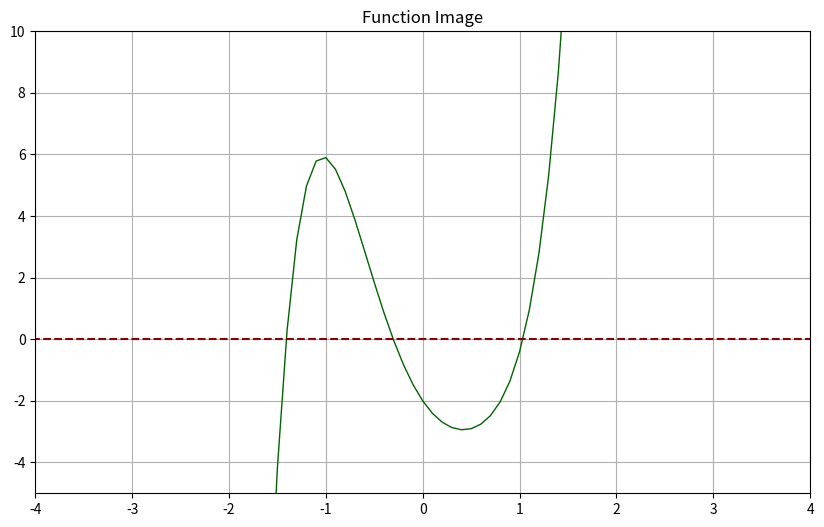

Python code for this plot:
# -*- coding: utf-8 -*-
"""
Created on Fri Nov 23 23:32:45 2018

@author: Admin
"""
 
import numpy as np
import matplotlib.pyplot as plt

x = np.arange(-10, 10, 0.1) 

def f(x):
    return  2.5*x**5 - 1.5*x**4 - x**3 + 6.25*x**2 -4.65*x - 2

plt.figure(figsize=(10,6))
plt.plot(x,f(x),'#006400', linewidth=1)
plt.plot([-5,10],[0,0],color='#8B0000',linestyle='--', linewidth=1.5)
plt.title("Function Image")
plt.axis([-4,4,-5,10])
plt.grid()
plt.show()
print("              ************运行结果分析****************")

a = [-2,-4.65,6.25,-1,-1.5,2.5]     
b = ['b0', 'b1', 'b2', 'b3', 'b4', 'b5']
c = ['c0','c1','c2','c3','c4','c5']
rs = [-2,-1,'r','s']                 
error = ['%r','%s']                    
x = ['x1','x2','x3','x4','x5']

def C(r,s):
    c[5] = b[5]
    c[4] = b[4] + r*c[5]
    i = 3
    while i != -1:
        c[i] = round(b[i] + r*c[i+1] + s*c[i+2],4)
        i = i - 1
        
def B(r,s):
    b[5] = a[5]           
    b[4] = a[4] + r*b[5]
    i = 3
    while i != -1:
        b[i] = round(a[i] + r*b[i+1] + s*b[i+2],4)
        i = i - 1

def Operation():
    r = (b[0]*c[3] - b[1]*c[2])/(c[2]*c[2] - c[1]*c[3]) + rs[0]
    s = (b[0]*c[2] - b[1]*c[1])/(c[3]*c[1] - c[2]*c[2]) + rs[1]
    rs[2],rs[3] = r,s

def Error():
    error[0] = round((rs[2] - rs[0])/rs[2],4)
    error[1] = round((rs[3] - rs[1])/rs[3],4)
    rs[0], rs[1] = rs[2],rs[3]

t = 0
p = 0
q = 0
count = 0
item = 0 
item1 = [4,1]                              
def Bellstofa(r,s):
    global item,t,p,count
    B(r, s)
    C(r, s)
    Operation()
    Error()
    count = count + 1
    if (abs(error[0]) < 1e-3) or (abs(error[1]) < 1e-3): 
        print("多项式函数经过",count,"次迭代得到估计根值为：")
        x[p] = (rs[2] - (rs[2]**2 + 4*rs[3])**(1/2))/2  
        print("x",p,"=",x[p])
        p = p + 1
        
        x[p] = (rs[2] + (rs[2]**2 + 4*rs[3])**(1/2))/2 
        print("x",p,"=",x[p])
        p = p + 1
        item = item1[t]                          
        t = t + 1
        if item == 1:
            x[4] = round((-rs[2]) / rs[3] , 0)  
            print("x", 4, "=", x[4])
            print("由贝尔斯托法求得多项式函数的根为（实数根、复数根）:")
            print("{}".format(x))
        elif (item >= 2):                                 
            a[0],a[1],a[2],a[3],a[4],a[5] = b[2],b[3],b[4],b[5],0,0
            Bellstofa(rs[2], rs[3])
    else:
        Bellstofa(rs[2],rs[3])                  

Bellstofa(-2,-1)
